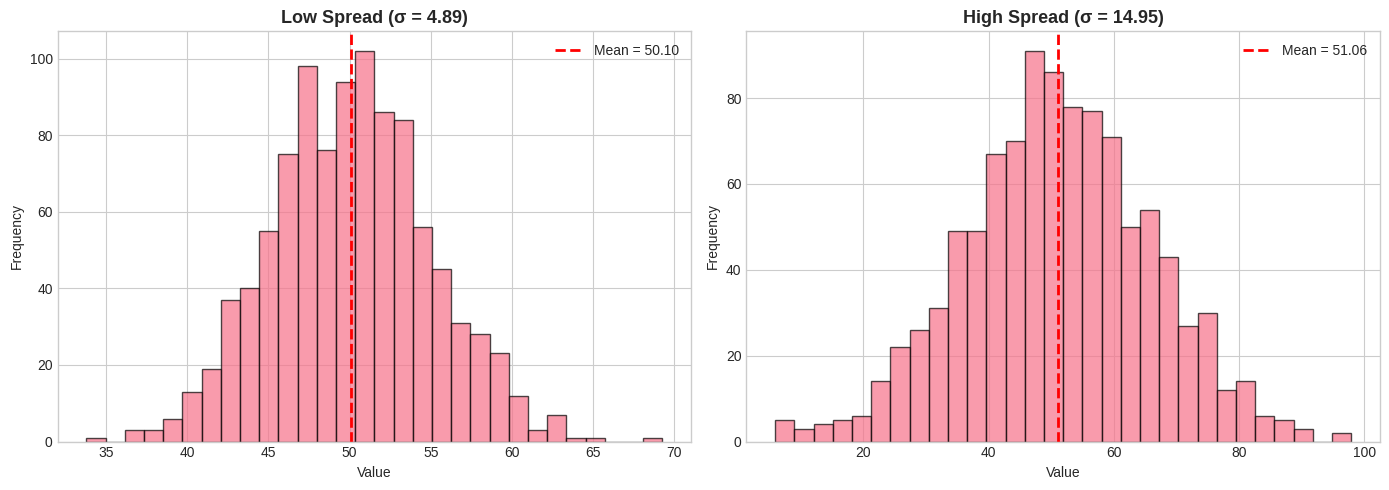
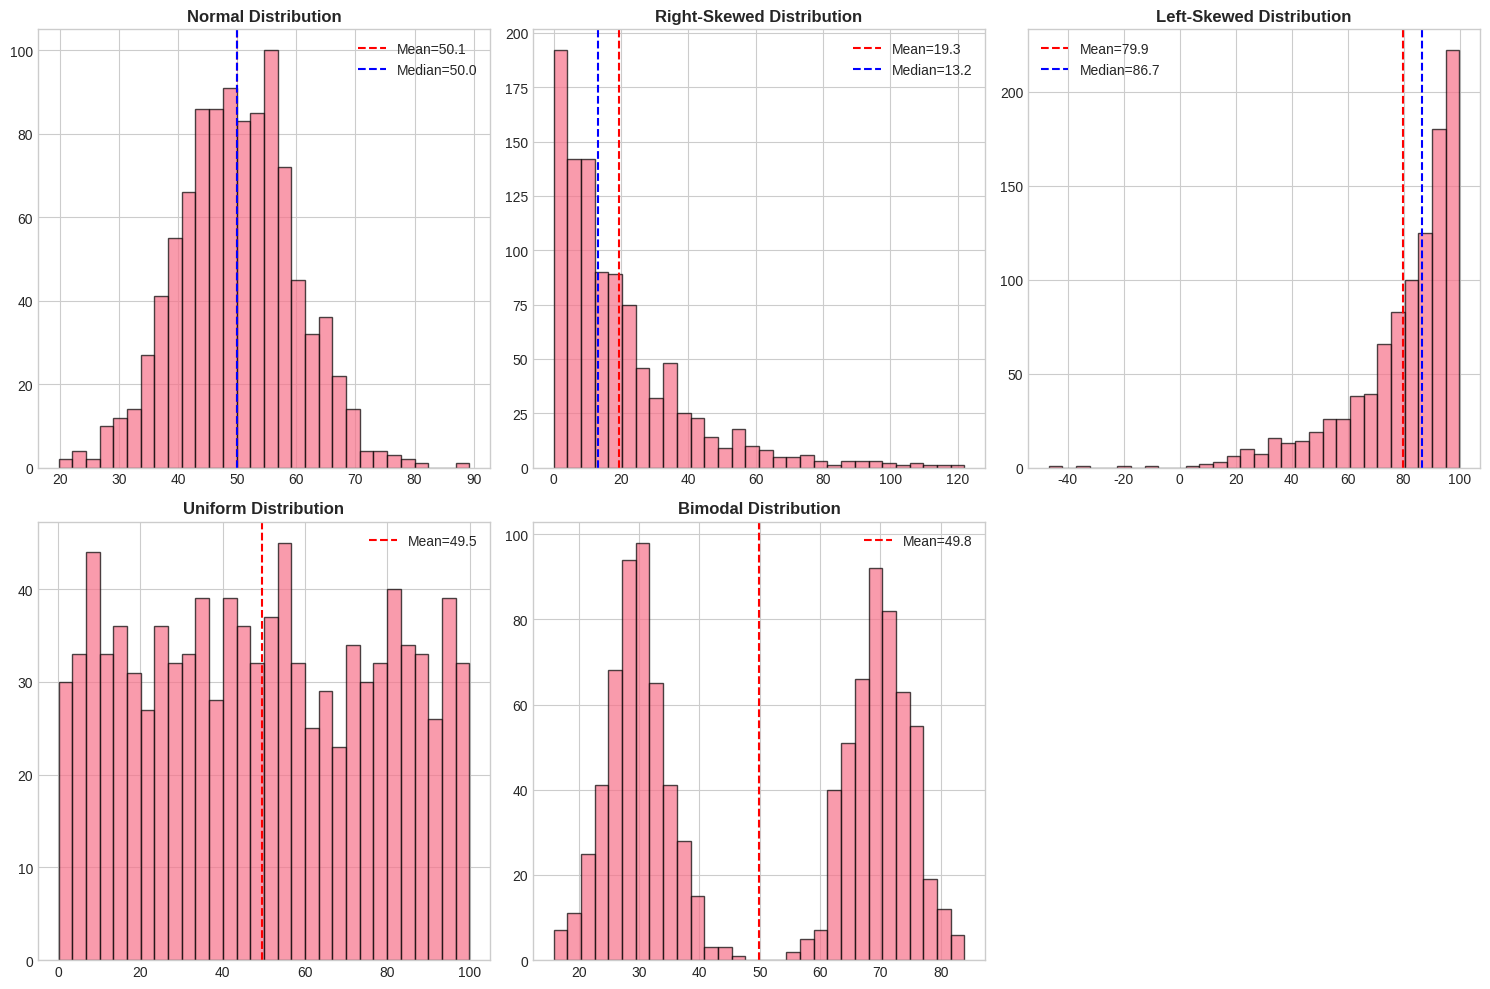
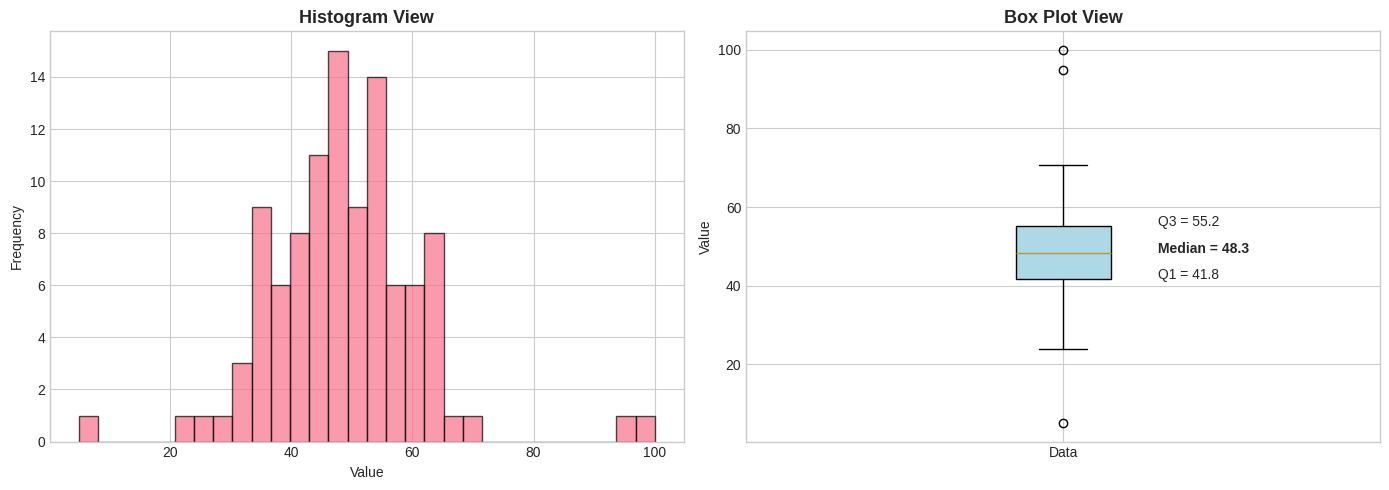
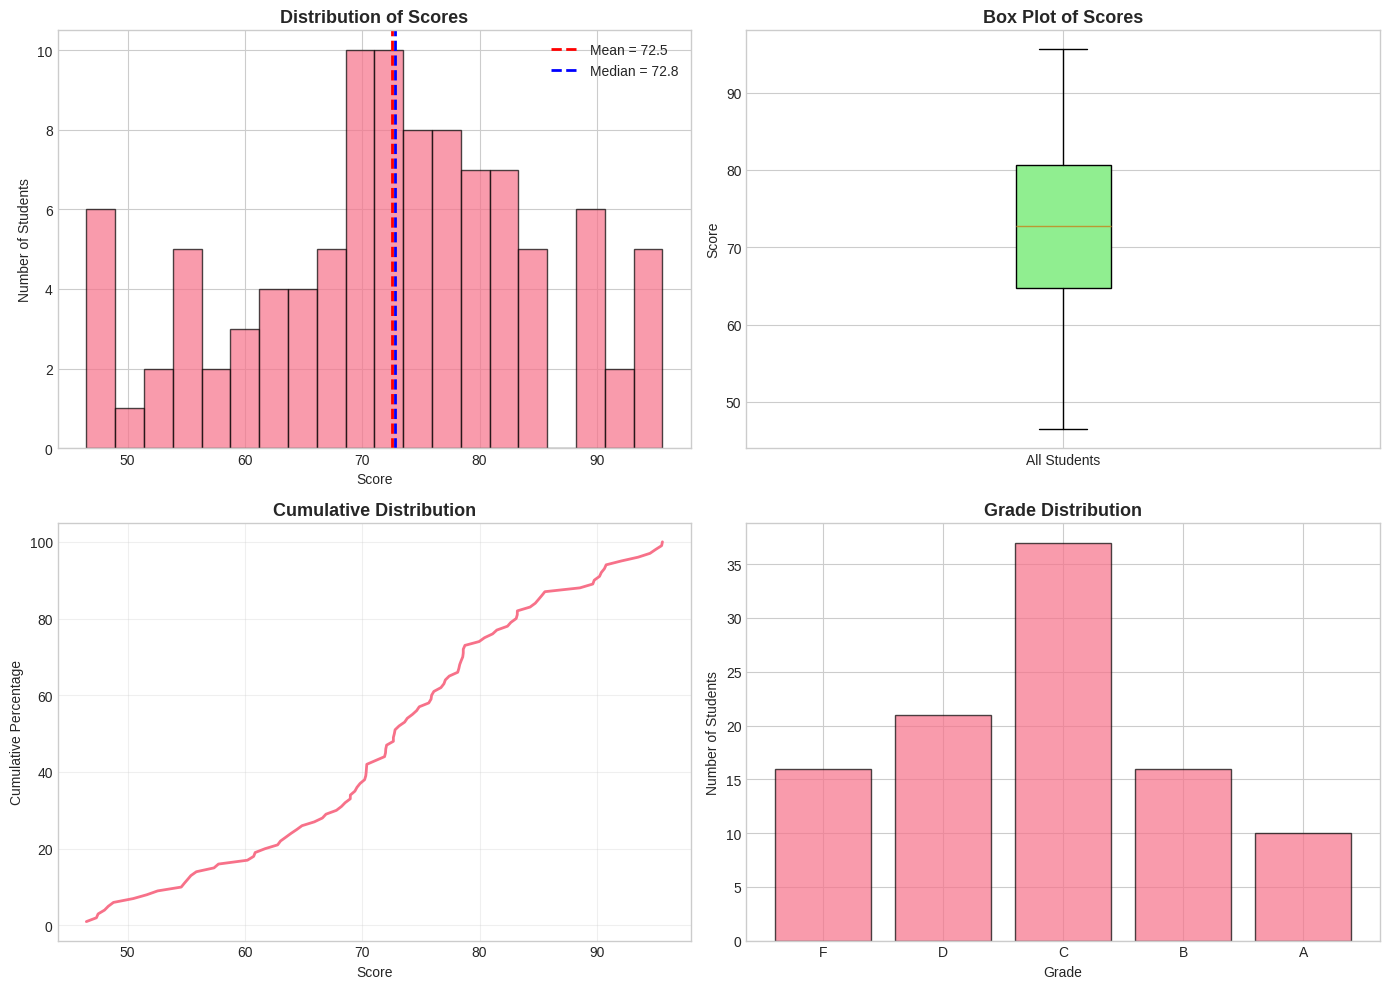
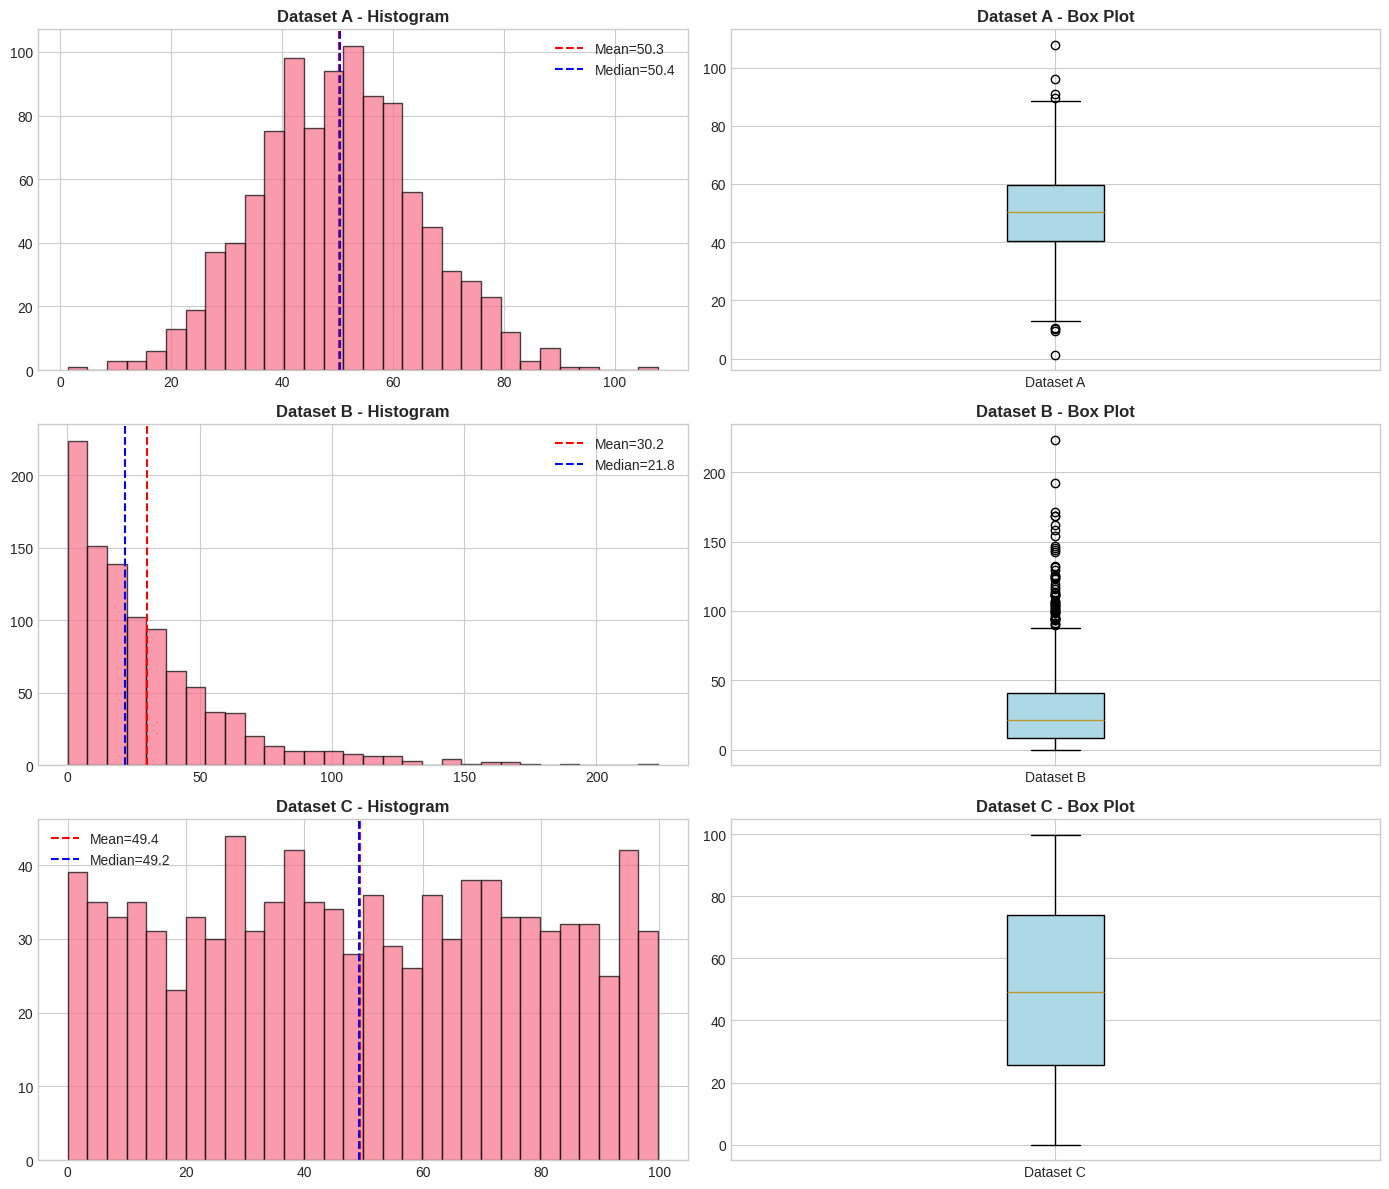
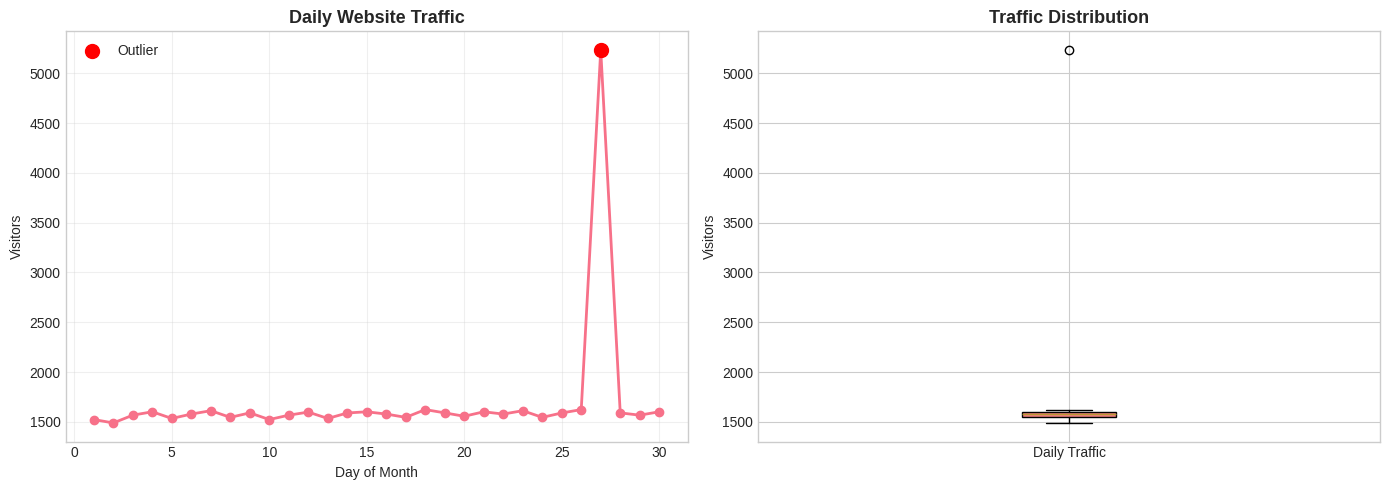

These charts were generated, in order, by the following Python code:
# Import necessary libraries
import numpy as np
import pandas as pd
import matplotlib.pyplot as plt
import seaborn as sns
from scipy import stats

# Configure visualization
%matplotlib inline
plt.style.use('seaborn-v0_8-whitegrid')
sns.set_palette("husl")

# Set random seed for reproducibility
np.random.seed(42)

# Display options
np.set_printoptions(precision=4, suppress=True)
pd.set_option('display.precision', 4)

print("Setup complete!")

# Example: Student test scores
test_scores = np.array([78, 85, 92, 88, 76, 95, 89, 84, 91, 87])

print("Test Scores:", test_scores)
print("\n=== Measures of Central Tendency ===")

# Mean
mean_score = np.mean(test_scores)
print(f"Mean: {mean_score:.2f}")

# Median
median_score = np.median(test_scores)
print(f"Median: {median_score:.2f}")

# Mode (using scipy.stats)
mode_result = stats.mode(test_scores, keepdims=True)
mode_score = mode_result.mode[0]
print(f"Mode: {mode_score:.2f}")

print(f"\nInterpretation: The average test score is {mean_score:.1f}, ")
print(f"with half the students scoring above {median_score:.1f}.")

# Example showing why median is better for skewed data
# Salaries at a small company (in thousands)

salaries = np.array([45, 50, 52, 48, 51, 49, 47, 53, 500])  # CEO salary = 500k

print("Salaries (in thousands):", salaries)
print("\n=== Impact of Outliers ===")

mean_salary = np.mean(salaries)
median_salary = np.median(salaries)

print(f"Mean salary: ${mean_salary:.2f}k")
print(f"Median salary: ${median_salary:.2f}k")

print(f"\nNotice: The CEO's salary (${salaries[-1]}k) pulls the mean up significantly.")
print(f"The median ({median_salary}k) better represents the 'typical' employee salary.")

# Using the test scores from earlier
print("Test Scores:", test_scores)
print("\n=== Measures of Dispersion ===")

# Range
data_range = np.ptp(test_scores)  # ptp = peak to peak
print(f"Range: {data_range}")
print(f"  (Max: {np.max(test_scores)}, Min: {np.min(test_scores)})")

# Variance
variance = np.var(test_scores)
print(f"\nVariance: {variance:.2f}")

# Standard Deviation
std_dev = np.std(test_scores)
print(f"Standard Deviation: {std_dev:.2f}")

# Quartiles and IQR
q1 = np.percentile(test_scores, 25)
q2 = np.percentile(test_scores, 50)  # This is the median
q3 = np.percentile(test_scores, 75)
iqr = q3 - q1

print(f"\nQuartiles:")
print(f"  Q1 (25th percentile): {q1}")
print(f"  Q2 (50th percentile/Median): {q2}")
print(f"  Q3 (75th percentile): {q3}")
print(f"  IQR (Q3 - Q1): {iqr}")

# Visualizing the relationship between mean and standard deviation

# Create two datasets with same mean but different standard deviations
data_low_std = np.random.normal(loc=50, scale=5, size=1000)
data_high_std = np.random.normal(loc=50, scale=15, size=1000)

fig, axes = plt.subplots(1, 2, figsize=(14, 5))

# Low standard deviation
axes[0].hist(data_low_std, bins=30, edgecolor='black', alpha=0.7)
axes[0].axvline(np.mean(data_low_std), color='red', linestyle='--', 
                linewidth=2, label=f'Mean = {np.mean(data_low_std):.2f}')
axes[0].set_title(f'Low Spread (σ = {np.std(data_low_std):.2f})', 
                  fontsize=13, fontweight='bold')
axes[0].set_xlabel('Value')
axes[0].set_ylabel('Frequency')
axes[0].legend()

# High standard deviation
axes[1].hist(data_high_std, bins=30, edgecolor='black', alpha=0.7)
axes[1].axvline(np.mean(data_high_std), color='red', linestyle='--', 
                linewidth=2, label=f'Mean = {np.mean(data_high_std):.2f}')
axes[1].set_title(f'High Spread (σ = {np.std(data_high_std):.2f})', 
                  fontsize=13, fontweight='bold')
axes[1].set_xlabel('Value')
axes[1].set_ylabel('Frequency')
axes[1].legend()

plt.tight_layout()
plt.show()

print("Notice: Both datasets have approximately the same mean (~50),")
print("but the right dataset has much higher variability (spread).")

# Visualizing different distribution types

fig, axes = plt.subplots(2, 3, figsize=(15, 10))

# Normal distribution
normal_data = np.random.normal(loc=50, scale=10, size=1000)
axes[0, 0].hist(normal_data, bins=30, edgecolor='black', alpha=0.7)
axes[0, 0].axvline(np.mean(normal_data), color='red', linestyle='--', 
                   label=f'Mean={np.mean(normal_data):.1f}')
axes[0, 0].axvline(np.median(normal_data), color='blue', linestyle='--', 
                   label=f'Median={np.median(normal_data):.1f}')
axes[0, 0].set_title('Normal Distribution', fontweight='bold')
axes[0, 0].legend()

# Right-skewed distribution
right_skew = np.random.exponential(scale=20, size=1000)
axes[0, 1].hist(right_skew, bins=30, edgecolor='black', alpha=0.7)
axes[0, 1].axvline(np.mean(right_skew), color='red', linestyle='--', 
                   label=f'Mean={np.mean(right_skew):.1f}')
axes[0, 1].axvline(np.median(right_skew), color='blue', linestyle='--', 
                   label=f'Median={np.median(right_skew):.1f}')
axes[0, 1].set_title('Right-Skewed Distribution', fontweight='bold')
axes[0, 1].legend()

# Left-skewed distribution
left_skew = 100 - np.random.exponential(scale=20, size=1000)
axes[0, 2].hist(left_skew, bins=30, edgecolor='black', alpha=0.7)
axes[0, 2].axvline(np.mean(left_skew), color='red', linestyle='--', 
                   label=f'Mean={np.mean(left_skew):.1f}')
axes[0, 2].axvline(np.median(left_skew), color='blue', linestyle='--', 
                   label=f'Median={np.median(left_skew):.1f}')
axes[0, 2].set_title('Left-Skewed Distribution', fontweight='bold')
axes[0, 2].legend()

# Uniform distribution
uniform_data = np.random.uniform(low=0, high=100, size=1000)
axes[1, 0].hist(uniform_data, bins=30, edgecolor='black', alpha=0.7)
axes[1, 0].axvline(np.mean(uniform_data), color='red', linestyle='--', 
                   label=f'Mean={np.mean(uniform_data):.1f}')
axes[1, 0].set_title('Uniform Distribution', fontweight='bold')
axes[1, 0].legend()

# Bimodal distribution
bimodal = np.concatenate([np.random.normal(30, 5, 500), 
                          np.random.normal(70, 5, 500)])
axes[1, 1].hist(bimodal, bins=30, edgecolor='black', alpha=0.7)
axes[1, 1].axvline(np.mean(bimodal), color='red', linestyle='--', 
                   label=f'Mean={np.mean(bimodal):.1f}')
axes[1, 1].set_title('Bimodal Distribution', fontweight='bold')
axes[1, 1].legend()

# Remove empty subplot
fig.delaxes(axes[1, 2])

plt.tight_layout()
plt.show()

# Create sample data with outliers
data_with_outliers = np.concatenate([
    np.random.normal(50, 10, 100),
    [5, 95, 100]  # Outliers
])

fig, axes = plt.subplots(1, 2, figsize=(14, 5))

# Histogram
axes[0].hist(data_with_outliers, bins=30, edgecolor='black', alpha=0.7)
axes[0].set_title('Histogram View', fontsize=13, fontweight='bold')
axes[0].set_xlabel('Value')
axes[0].set_ylabel('Frequency')

# Box plot
box_plot = axes[1].boxplot(data_with_outliers, vert=True, patch_artist=True)
box_plot['boxes'][0].set_facecolor('lightblue')
axes[1].set_title('Box Plot View', fontsize=13, fontweight='bold')
axes[1].set_ylabel('Value')
axes[1].set_xticklabels(['Data'])

# Add annotations to box plot
q1 = np.percentile(data_with_outliers, 25)
median = np.median(data_with_outliers)
q3 = np.percentile(data_with_outliers, 75)

axes[1].text(1.15, q1, f'Q1 = {q1:.1f}', fontsize=10)
axes[1].text(1.15, median, f'Median = {median:.1f}', fontsize=10, fontweight='bold')
axes[1].text(1.15, q3, f'Q3 = {q3:.1f}', fontsize=10)

plt.tight_layout()
plt.show()

print("The box plot clearly shows the three outliers as individual points.")
print("The box represents the middle 50% of the data (IQR).")

# Outlier detection using IQR method

def detect_outliers_iqr(data):
    """
    Detect outliers using the IQR method.
    Returns: tuple of (outlier_indices, lower_bound, upper_bound)
    """
    q1 = np.percentile(data, 25)
    q3 = np.percentile(data, 75)
    iqr = q3 - q1
    
    lower_bound = q1 - 1.5 * iqr
    upper_bound = q3 + 1.5 * iqr
    
    # Find outliers
    outlier_mask = (data < lower_bound) | (data > upper_bound)
    outlier_indices = np.where(outlier_mask)[0]
    
    return outlier_indices, lower_bound, upper_bound

# Apply to our data
outliers, lower, upper = detect_outliers_iqr(data_with_outliers)

print("=== IQR Outlier Detection ===")
print(f"Lower bound: {lower:.2f}")
print(f"Upper bound: {upper:.2f}")
print(f"\nNumber of outliers: {len(outliers)}")
print(f"Outlier values: {data_with_outliers[outliers]}")

# Outlier detection using Z-score method

def detect_outliers_zscore(data, threshold=3):
    """
    Detect outliers using the Z-score method.
    Returns: outlier_indices
    """
    mean = np.mean(data)
    std = np.std(data)
    
    # Calculate Z-scores
    z_scores = np.abs((data - mean) / std)
    
    # Find outliers (|z| > threshold)
    outlier_indices = np.where(z_scores > threshold)[0]
    
    return outlier_indices

# Apply to our data
outliers_z = detect_outliers_zscore(data_with_outliers)

print("=== Z-Score Outlier Detection ===")
print(f"Number of outliers (|z| > 3): {len(outliers_z)}")
print(f"Outlier values: {data_with_outliers[outliers_z]}")

# Create a realistic student performance dataset
np.random.seed(42)

# Simulate 100 students' scores (0-100)
# Most students score between 60-90, with some variation
student_scores = np.concatenate([
    np.random.normal(75, 10, 85),  # 85 typical students
    np.random.normal(50, 5, 10),   # 10 struggling students
    np.random.normal(95, 2, 5)     # 5 top performers
])

# Clip to valid range [0, 100]
student_scores = np.clip(student_scores, 0, 100)

# Create a DataFrame for better analysis
df_scores = pd.DataFrame({
    'score': student_scores,
    'student_id': range(1, len(student_scores) + 1)
})

print("=== Student Performance Summary ===")
print(df_scores['score'].describe())
print(f"\nTotal students: {len(df_scores)}")

# Comprehensive visualization

fig, axes = plt.subplots(2, 2, figsize=(14, 10))

# Histogram with mean and median
axes[0, 0].hist(student_scores, bins=20, edgecolor='black', alpha=0.7)
axes[0, 0].axvline(np.mean(student_scores), color='red', linestyle='--', 
                   linewidth=2, label=f'Mean = {np.mean(student_scores):.1f}')
axes[0, 0].axvline(np.median(student_scores), color='blue', linestyle='--', 
                   linewidth=2, label=f'Median = {np.median(student_scores):.1f}')
axes[0, 0].set_title('Distribution of Scores', fontsize=13, fontweight='bold')
axes[0, 0].set_xlabel('Score')
axes[0, 0].set_ylabel('Number of Students')
axes[0, 0].legend()

# Box plot
bp = axes[0, 1].boxplot(student_scores, vert=True, patch_artist=True)
bp['boxes'][0].set_facecolor('lightgreen')
axes[0, 1].set_title('Box Plot of Scores', fontsize=13, fontweight='bold')
axes[0, 1].set_ylabel('Score')
axes[0, 1].set_xticklabels(['All Students'])

# Cumulative distribution
sorted_scores = np.sort(student_scores)
cumulative = np.arange(1, len(sorted_scores) + 1) / len(sorted_scores) * 100
axes[1, 0].plot(sorted_scores, cumulative, linewidth=2)
axes[1, 0].set_title('Cumulative Distribution', fontsize=13, fontweight='bold')
axes[1, 0].set_xlabel('Score')
axes[1, 0].set_ylabel('Cumulative Percentage')
axes[1, 0].grid(True, alpha=0.3)

# Grade distribution (A, B, C, D, F)
grades = pd.cut(student_scores, bins=[0, 60, 70, 80, 90, 100], 
                labels=['F', 'D', 'C', 'B', 'A'])
grade_counts = grades.value_counts().sort_index()
axes[1, 1].bar(grade_counts.index, grade_counts.values, edgecolor='black', alpha=0.7)
axes[1, 1].set_title('Grade Distribution', fontsize=13, fontweight='bold')
axes[1, 1].set_xlabel('Grade')
axes[1, 1].set_ylabel('Number of Students')

plt.tight_layout()
plt.show()

# Your code here
salaries_ex = np.array([45, 52, 48, 51, 49, 47, 53, 46, 50, 48, 51, 49, 52, 47, 120])

print("=== Exercise 1 Solution ===")
print(f"Salaries: {salaries_ex}")

# 1. Central tendency
mean = np.mean(salaries_ex)
median = np.median(salaries_ex)
mode_result = stats.mode(salaries_ex, keepdims=True)
mode = mode_result.mode[0]

print(f"\n1. Central Tendency:")
print(f"   Mean: ${mean:.2f}k")
print(f"   Median: ${median:.2f}k")
print(f"   Mode: ${mode:.2f}k")

# 2. Dispersion
data_range = np.ptp(salaries_ex)
variance = np.var(salaries_ex)
std_dev = np.std(salaries_ex)

print(f"\n2. Dispersion:")
print(f"   Range: ${data_range:.2f}k")
print(f"   Variance: {variance:.2f}")
print(f"   Standard Deviation: ${std_dev:.2f}k")

# 3. Quartiles
q1 = np.percentile(salaries_ex, 25)
q2 = np.percentile(salaries_ex, 50)
q3 = np.percentile(salaries_ex, 75)
iqr = q3 - q1

print(f"\n3. Quartiles:")
print(f"   Q1: ${q1:.2f}k")
print(f"   Q2: ${q2:.2f}k")
print(f"   Q3: ${q3:.2f}k")
print(f"   IQR: ${iqr:.2f}k")

# 4. Best measure
print(f"\n4. Best Measure of Central Tendency:")
print(f"   The MEDIAN (${median:.2f}k) best represents the typical salary.")
print(f"   Reason: The value 120k is an outlier that pulls the mean up to ${mean:.2f}k,")
print(f"   which doesn't represent the typical employee. The median is resistant to outliers.")

# Your code here
np.random.seed(42)

dataset_a = np.random.normal(50, 15, 1000)
dataset_b = np.random.exponential(scale=30, size=1000)
dataset_c = np.random.uniform(0, 100, 1000)

fig, axes = plt.subplots(3, 2, figsize=(14, 12))

datasets = [dataset_a, dataset_b, dataset_c]
labels = ['Dataset A', 'Dataset B', 'Dataset C']

for i, (data, label) in enumerate(zip(datasets, labels)):
    # Histogram
    axes[i, 0].hist(data, bins=30, edgecolor='black', alpha=0.7)
    axes[i, 0].axvline(np.mean(data), color='red', linestyle='--', 
                       label=f'Mean={np.mean(data):.1f}')
    axes[i, 0].axvline(np.median(data), color='blue', linestyle='--', 
                       label=f'Median={np.median(data):.1f}')
    axes[i, 0].set_title(f'{label} - Histogram', fontweight='bold')
    axes[i, 0].legend()
    
    # Box plot
    bp = axes[i, 1].boxplot(data, vert=True, patch_artist=True)
    bp['boxes'][0].set_facecolor('lightblue')
    axes[i, 1].set_title(f'{label} - Box Plot', fontweight='bold')
    axes[i, 1].set_xticklabels([label])

plt.tight_layout()
plt.show()

print("=== Distribution Types ===")
print("Dataset A: NORMAL (symmetric, bell-shaped, mean ≈ median)")
print("Dataset B: RIGHT-SKEWED (long tail on right, mean > median, exponential)")
print("Dataset C: UNIFORM (flat, all values equally likely, mean ≈ median)")

# Your code here
traffic = np.array([1523, 1489, 1567, 1601, 1534, 1578, 1612, 1545, 1590, 1523, 
                    1567, 1598, 1534, 1589, 1601, 1578, 1545, 1623, 1590, 1556,
                    1601, 1578, 1612, 1545, 1589, 1623, 5234, 1590, 1567, 1601])

print("=== Exercise 3 Solution ===")

# 1. Detect outliers using IQR
outliers, lower, upper = detect_outliers_iqr(traffic)

print(f"1. IQR Outlier Detection:")
print(f"   Lower bound: {lower:.0f} visitors")
print(f"   Upper bound: {upper:.0f} visitors")
print(f"   Number of outliers: {len(outliers)}")
print(f"   Outlier values: {traffic[outliers]} visitors")
print(f"   Outlier date: Day {outliers[0] + 1}")

# 2. Visualize
fig, axes = plt.subplots(1, 2, figsize=(14, 5))

# Line plot showing the spike
axes[0].plot(range(1, len(traffic) + 1), traffic, marker='o', linewidth=2)
axes[0].scatter(outliers + 1, traffic[outliers], color='red', s=100, 
                zorder=5, label='Outlier')
axes[0].set_title('Daily Website Traffic', fontsize=13, fontweight='bold')
axes[0].set_xlabel('Day of Month')
axes[0].set_ylabel('Visitors')
axes[0].legend()
axes[0].grid(True, alpha=0.3)

# Box plot
bp = axes[1].boxplot(traffic, vert=True, patch_artist=True)
bp['boxes'][0].set_facecolor('lightcoral')
axes[1].set_title('Traffic Distribution', fontsize=13, fontweight='bold')
axes[1].set_ylabel('Visitors')
axes[1].set_xticklabels(['Daily Traffic'])

plt.tight_layout()
plt.show()

# 3. Interpretation
print(f"\n3. Interpretation:")
print(f"   The outlier (5,234 visitors on Day {outliers[0] + 1}) is 3x the normal traffic.")
print(f"   Possible causes:")
print(f"   - Viral content or successful marketing campaign")
print(f"   - Media coverage or social media mention")
print(f"   - Bot traffic or data error")
print(f"\n   Should it be removed?")
print(f"   - NO if it represents a real event (viral spike, campaign success)")
print(f"   - YES if it's a data collection error or bot attack")
print(f"   - INVESTIGATE first before deciding!")